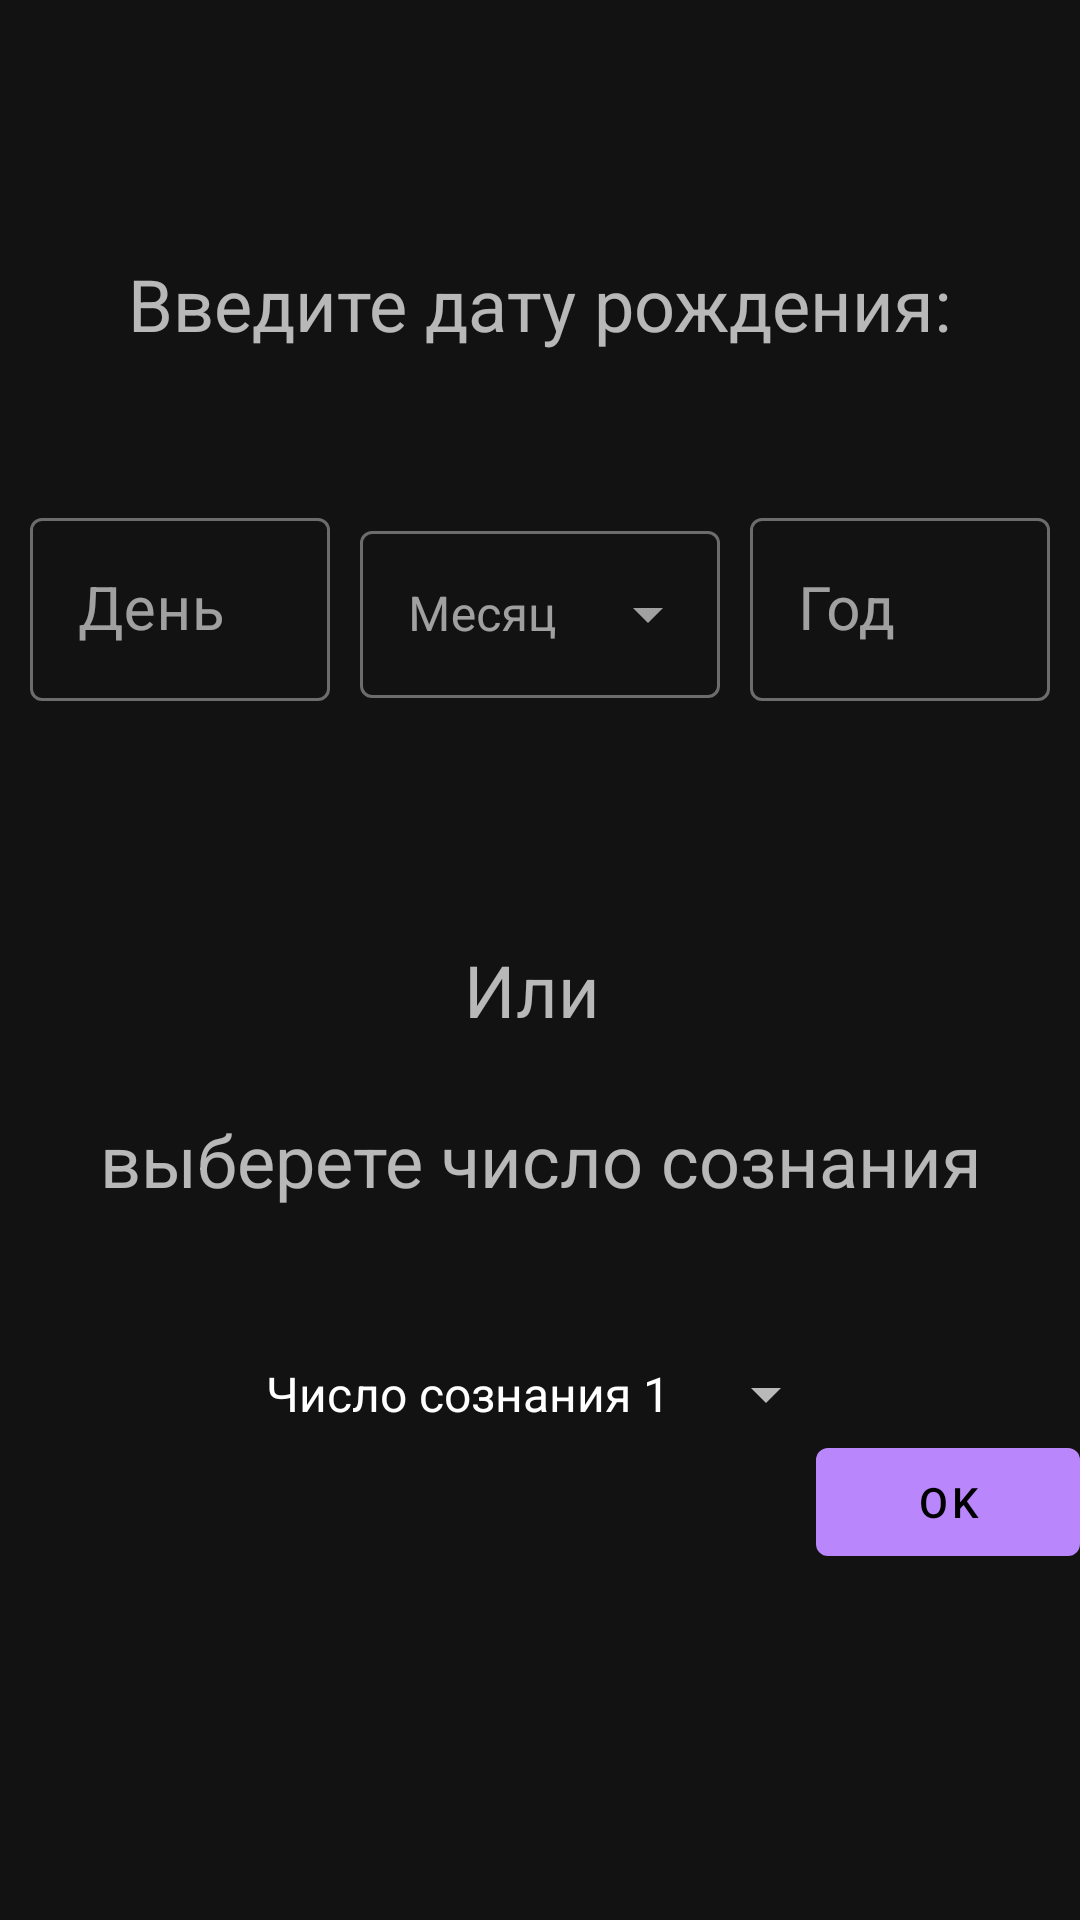

Write the Android layout XML for this screen, with the resource values it uses.
<!-- AndroidManifest.xml: application theme Theme.MaterialComponents.NoActionBar -->
<!-- res/layout/fragment_number_of_consciousness_fragment.xml -->
<?xml version="1.0" encoding="utf-8"?>
<LinearLayout xmlns:android="http://schemas.android.com/apk/res/android"
    xmlns:app="http://schemas.android.com/apk/res-auto"
    xmlns:tools="http://schemas.android.com/tools"
    android:layout_width="match_parent"
    android:layout_height="match_parent"
    android:orientation="vertical"
    tools:context=".NumberOfConsciousnessFragment">

    <TextView
        android:id="@+id/textView"
        android:layout_width="wrap_content"
        android:layout_height="wrap_content"
        android:layout_gravity="center"
        android:layout_marginTop="85dp"
        android:text="@string/tv_enter_date"
        android:textSize="24sp" />

    <LinearLayout
        android:layout_width="match_parent"
        android:layout_height="wrap_content"
        android:layout_marginTop="50dp"
        android:orientation="horizontal">

        <com.google.android.material.textfield.TextInputLayout
            android:id="@+id/textInputLayoutDay"
            style="@style/Widget.MaterialComponents.TextInputLayout.OutlinedBox"
            android:layout_width="match_parent"
            android:layout_height="wrap_content"
            android:layout_marginStart="10dp"
            android:layout_marginEnd="10dp"
            android:layout_weight="1">

            <com.google.android.material.textfield.TextInputEditText
                android:id="@+id/editTextDay"
                android:layout_width="match_parent"
                android:layout_height="match_parent"
                android:hint="День"
                android:maxLength="2"
                android:inputType="number"
                android:text=""
                android:textColor="#ffff"
                android:textSize="20sp" />

        </com.google.android.material.textfield.TextInputLayout>

        <com.google.android.material.textfield.TextInputLayout
            android:id="@+id/textInputLayoutMonth"
            style="@style/Widget.MaterialComponents.TextInputLayout.OutlinedBox.ExposedDropdownMenu"
            android:layout_width="match_parent"
            android:layout_height="wrap_content"
            android:layout_weight="1"
            android:orientation="vertical">

            <AutoCompleteTextView
                android:id="@+id/autoCompleteTextView"
                android:layout_width="match_parent"
                android:layout_height="wrap_content"
                android:hint="Месяц"
                android:text="" />

        </com.google.android.material.textfield.TextInputLayout>

        <com.google.android.material.textfield.TextInputLayout
            android:id="@+id/textInputLayoutYear"
            style="@style/Widget.MaterialComponents.TextInputLayout.OutlinedBox"
            android:layout_width="match_parent"
            android:layout_height="wrap_content"
            android:layout_marginStart="10dp"
            android:layout_marginEnd="10dp"
            android:layout_weight="1">

            <com.google.android.material.textfield.TextInputEditText
                android:id="@+id/editTextYear"
                android:layout_width="match_parent"
                android:layout_height="match_parent"
                android:hint="Год"
                android:maxLength="4"
                android:inputType="number"
                android:text=""
                android:textColor="#ffff"
                android:textSize="20sp" />

        </com.google.android.material.textfield.TextInputLayout>

    </LinearLayout>

    <TextView
        android:id="@+id/textView2"
        android:layout_width="wrap_content"
        android:layout_height="wrap_content"
        android:layout_gravity="center"
        android:layout_marginTop="80dp"
        android:gravity="center"
        android:text="@string/tv_num_of_consciousness"
        android:textSize="24sp"
        app:layout_constraintEnd_toEndOf="parent" />

    <Spinner
        android:id="@+id/spinner"
        android:layout_width="wrap_content"
        android:layout_height="wrap_content"
        android:layout_gravity="center"
        android:layout_marginTop="50dp"
        android:entries="@array/spinner_text" />

    <com.google.android.material.button.MaterialButton
        android:id="@+id/button"
        android:layout_width="wrap_content"
        android:layout_height="wrap_content"
        android:text="ok"
        android:layout_gravity="end"/>
</LinearLayout>
<!-- resources referenced by this layout -->
<resources>
  <string-array name="spinner_text">
          <item>Число сознания 1</item>
          <item>Число сознания 2</item>
          <item>Число сознания 3</item>
          <item>Число сознания 4</item>
          <item>Число сознания 5</item>
          <item>Число сознания 6</item>
          <item>Число сознания 7</item>
          <item>Число сознания 8</item>
          <item>Число сознания 9</item>
      </string-array>
  <string name="tv_enter_date">Введите дату рождения:</string>
  <string name="tv_num_of_consciousness">Или \n\nвыберете число сознания</string>
</resources>
